Run: headless pygame with SDL's dummy video driver; simulated clock (each Clock.tick advances the game by its frame time, no real sleeping); random seed 0; keys injected as events and as key.get_pressed() state; no mouse input.
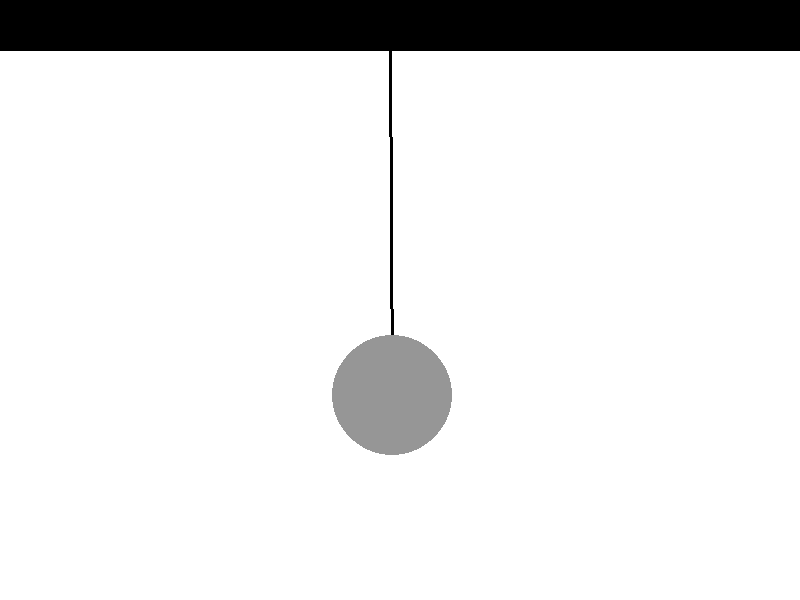
Frame 1 of 4 · flips 1–60 · no input
Frame 2 of 4 · flips 61–180 · tapped SPACE, RETURN · held RIGHT (→), D · screen unchanged from frame 1, image omitted
Frame 3 of 4 · flips 181–300 · held DOWN (↓), S · screen unchanged from frame 2, image omitted
Frame 4 of 4 · flips 301–420 · held LEFT (←), A, UP (↑), W · screen unchanged from frame 3, image omitted

The pygame program that drew these frames:

import pygame
import math

pygame.init()

LARGURA, ALTURA = 800, 600

tela_principal = pygame.display.set_mode((LARGURA, ALTURA))
pygame.display.set_caption("OSPEND - Simulador de Pendulo Simples")
relogio = pygame.time.Clock()

BRANCO = (
    255,
    255,
    255
    )
CINZA = (
    150,
    150,
    150
    )
BLACK = (
    0,
    0,
    0
    )

#Calcula a posição onde o teto vai ficar preso.
origem_x, origem_y = LARGURA // 2, 100

comprimento = 300
angulo = math.radians(10)


rodando = True
while rodando:
    for evento in pygame.event.get():
        if evento.type == pygame.QUIT:
            rodando = False
    relogio.tick(27) #Ela define a velocidade de execução do meu simulador que vem de python.time.clock()
    tela_principal.fill(BRANCO)

    #Calcula a posição onde a bolinha vai ficar.
    bolinha_x = origem_x + comprimento * math.sin(angulo)
    bolinha_y = origem_y + comprimento * math.cos(angulo)

    pygame.draw.line(
        tela_principal, 
        BLACK , 
        (origem_x - 1000, origem_y - 100), 
        (origem_x + 1000, origem_y - 100), 
        100
    )
    pygame.draw.line(
        tela_principal,
        BLACK,
        (origem_x - 10, origem_y - 50), 
        (bolinha_x - 60, bolinha_y),
        3
    )
    pygame.draw.circle(
        tela_principal,
        CINZA, 
        (bolinha_x - 60, bolinha_y),
        60, 
        100
    )
    pygame.display.update() #atualiza a tela a dentro do loop

pygame.quit()
